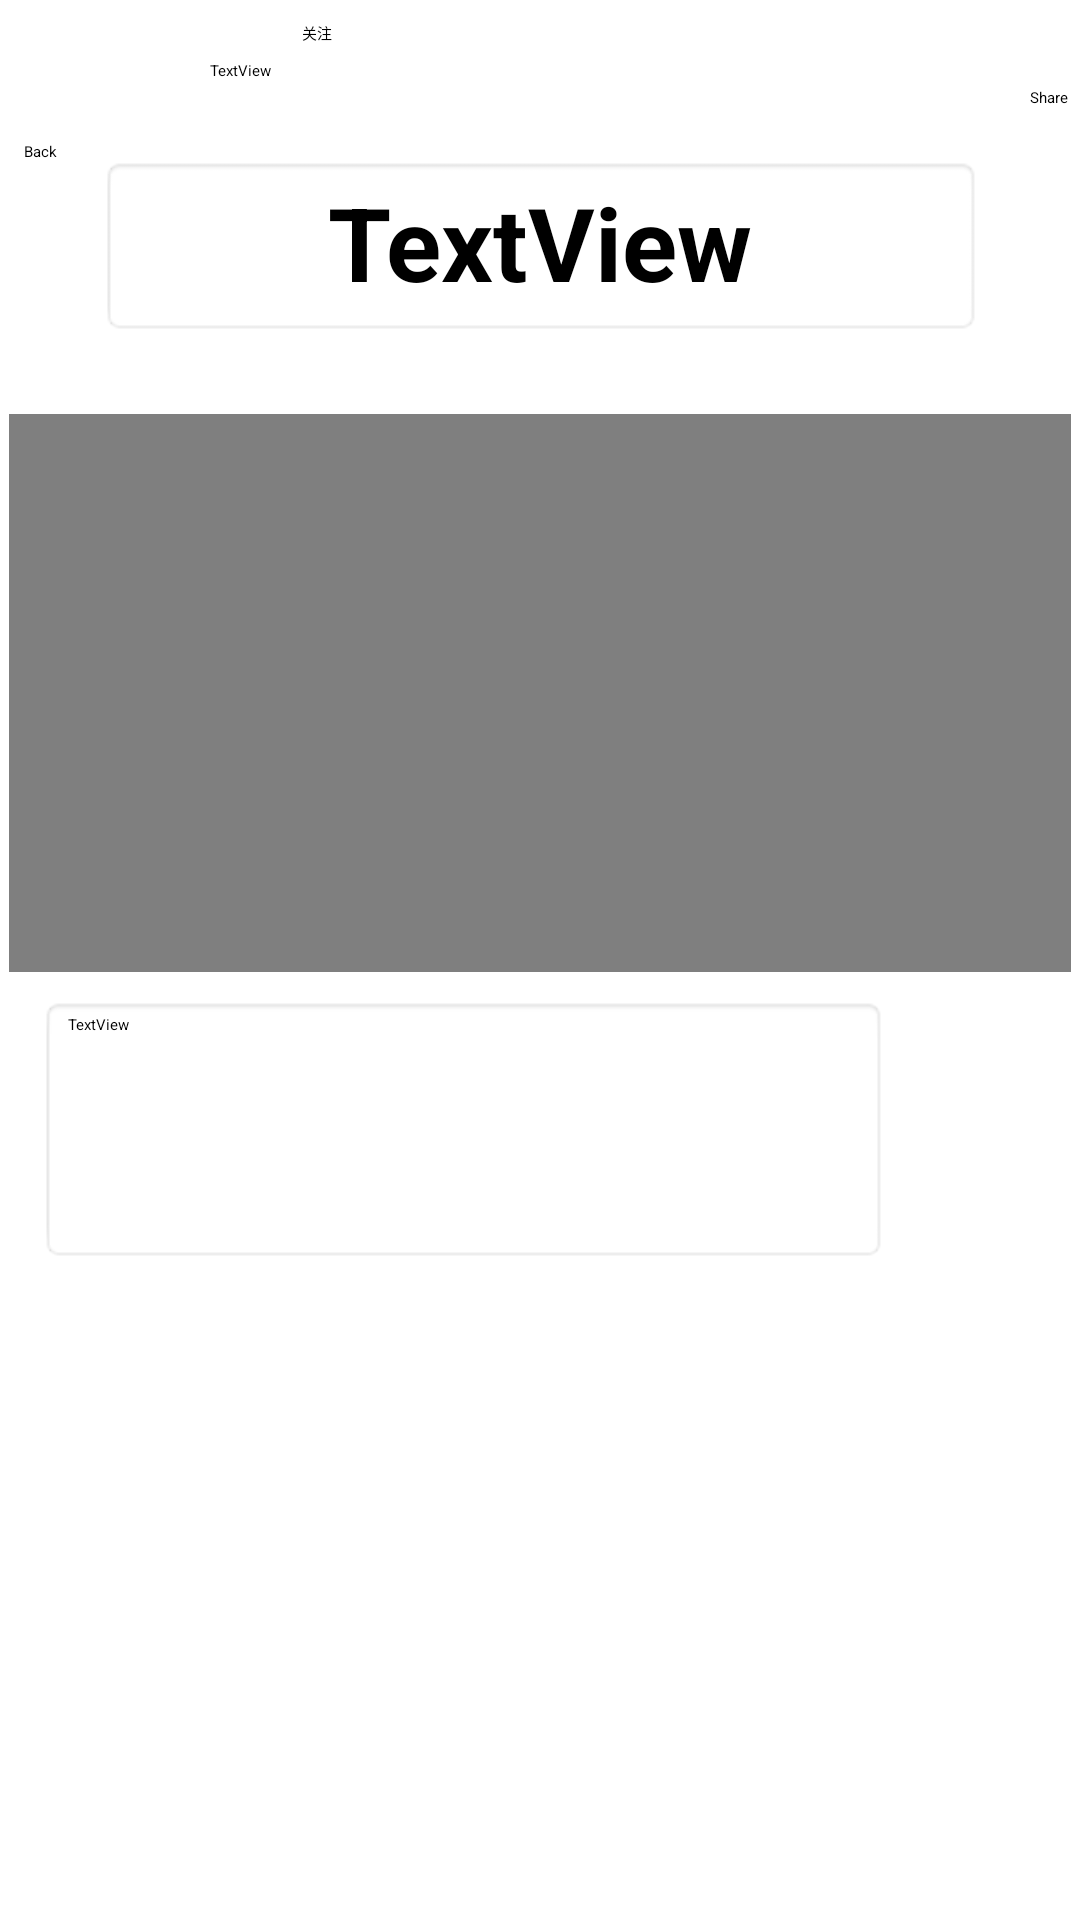

Android layout source for this screen:
<!-- AndroidManifest.xml: application theme Theme.HW -->
<!-- res/layout/activity_status_music.xml -->
<?xml version="1.0" encoding="utf-8"?>
<androidx.constraintlayout.widget.ConstraintLayout xmlns:android="http://schemas.android.com/apk/res/android"
    xmlns:app="http://schemas.android.com/apk/res-auto"
    xmlns:tools="http://schemas.android.com/tools"
    android:layout_width="match_parent"
    android:layout_height="match_parent"
    tools:context=".MainActivity">


    <VideoView
        android:id="@+id/videoview2"
        android:layout_width="354dp"
        android:layout_height="186dp"
        android:layout_marginTop="26dp"
        app:layout_constraintEnd_toEndOf="parent"
        app:layout_constraintStart_toStartOf="parent"
        app:layout_constraintTop_toBottomOf="@+id/titleView2" />


    <TextView
        android:id="@+id/titleView2"
        android:layout_width="294dp"
        android:layout_height="60dp"
        android:layout_marginTop="52dp"
        android:background="@android:drawable/editbox_background"
        android:text="TextView"
        android:textAlignment="center"
        android:textSize="34sp"
        android:textStyle="bold"
        app:layout_constraintEnd_toEndOf="parent"
        app:layout_constraintHorizontal_bias="0.504"
        app:layout_constraintStart_toStartOf="parent"
        app:layout_constraintTop_toTopOf="parent" />

    <TextView
        android:id="@+id/url"
        android:layout_width="wrap_content"
        android:layout_height="wrap_content"
        android:layout_marginTop="4dp"
        android:clickable="true"
        android:drawablePadding="@dimen/cardview_compat_inset_shadow"
        android:textAlignment="center"
        android:textColor="@android:color/holo_blue_bright"
        android:textSize="16sp"
        app:layout_constraintEnd_toEndOf="parent"
        app:layout_constraintHorizontal_bias="0.2"
        app:layout_constraintStart_toEndOf="@+id/imageView"
        app:layout_constraintTop_toBottomOf="@+id/msgView" />

    <TextView
        android:id="@+id/map"
        android:layout_width="wrap_content"
        android:layout_height="26dp"
        android:clickable="true"
        android:textAlignment="center"
        android:textColor="@color/purple_200"
        android:textSize="16sp"
        app:layout_constraintHorizontal_bias="0.365"
        android:layout_marginStart="100dp"
        android:layout_marginTop="40dp"
        app:layout_constraintStart_toStartOf="parent"
        app:layout_constraintTop_toBottomOf="@+id/msgView" />

    <ImageButton
        android:id="@+id/share_button"
        android:layout_width="wrap_content"
        android:layout_height="wrap_content"
        android:background="?attr/actionModeShareDrawable"
        app:layout_constraintBottom_toBottomOf="parent"
        app:layout_constraintEnd_toEndOf="parent"
        app:layout_constraintHorizontal_bias="0.6"
        app:layout_constraintStart_toEndOf="@+id/titleView2"
        app:layout_constraintTop_toTopOf="parent"
        app:layout_constraintVertical_bias="0.032"
        app:srcCompat="?attr/actionModeShareDrawable" />

    <TextView
        android:id="@+id/textView5"
        android:layout_width="wrap_content"
        android:layout_height="wrap_content"
        android:layout_marginTop="5dp"
        android:layout_marginEnd="4dp"
        android:text="Share"
        app:layout_constraintBottom_toBottomOf="parent"
        app:layout_constraintEnd_toEndOf="parent"
        app:layout_constraintTop_toBottomOf="@+id/share_button"
        app:layout_constraintVertical_bias="0.006" />

    <TextView
        android:id="@+id/msgView"
        android:layout_width="283dp"
        android:layout_height="89dp"
        android:layout_marginTop="8dp"
        android:background="@android:drawable/editbox_background_normal"
        android:text="TextView"
        app:layout_constraintEnd_toEndOf="parent"
        app:layout_constraintHorizontal_bias="0.17"
        app:layout_constraintStart_toStartOf="parent"
        app:layout_constraintTop_toBottomOf="@+id/videoview2" />

    <ImageButton
        android:id="@+id/commentButton"
        android:layout_width="wrap_content"
        android:layout_height="wrap_content"
        android:layout_marginTop="45dp"
        app:srcCompat="@android:drawable/stat_notify_chat"
        app:layout_constraintEnd_toEndOf="parent"
        app:layout_constraintHorizontal_bias="0.90"
        app:layout_constraintStart_toStartOf="parent"
        app:layout_constraintTop_toBottomOf="@+id/videoview2" />

    <Switch
        android:id="@+id/likeSwitch"
        android:layout_width="wrap_content"
        android:layout_height="wrap_content"
        android:layout_marginTop="15dp"
        android:text="0"
        app:layout_constraintEnd_toEndOf="parent"
        app:layout_constraintHorizontal_bias="0.89"
        app:layout_constraintStart_toStartOf="parent"
        app:layout_constraintTop_toBottomOf="@+id/videoview2" />

    <ImageView
        android:id="@+id/imageView"
        android:layout_width="wrap_content"
        android:layout_height="wrap_content"
        android:layout_marginStart="25dp"
        android:layout_marginTop="4dp"
        app:layout_constraintStart_toStartOf="parent"
        app:layout_constraintTop_toBottomOf="@+id/msgView"
        app:srcCompat="@android:drawable/ic_dialog_info" />

    <ImageView
        android:id="@+id/imageView3"
        android:layout_width="wrap_content"
        android:layout_height="wrap_content"
        android:layout_marginStart="25dp"
        android:layout_marginTop="40dp"
        app:layout_constraintStart_toStartOf="parent"
        app:layout_constraintTop_toBottomOf="@+id/msgView"
        app:srcCompat="@android:drawable/ic_dialog_map" />

    <ImageButton
        android:id="@+id/backButton"
        android:layout_width="30dp"
        android:layout_height="30dp"
        android:layout_marginStart="8dp"
        android:layout_marginTop="12dp"
        android:background="@drawable/back_arrow"
        app:layout_constraintStart_toStartOf="parent"
        app:layout_constraintTop_toTopOf="parent" />

    <TextView
        android:id="@+id/creatorName"
        android:layout_width="wrap_content"
        android:layout_height="wrap_content"
        android:text="TextView"
        android:layout_marginStart="70dp"
        android:layout_marginTop="20dp"
        app:layout_constraintStart_toStartOf="parent"
        app:layout_constraintTop_toTopOf="parent"  />

    <Button
        android:id="@+id/followed"
        android:layout_width="wrap_content"
        android:layout_height="wrap_content"
        android:layout_marginStart="10dp"
        android:layout_marginTop="7dp"
        android:text="关注"
        app:layout_constraintStart_toEndOf="@+id/creatorName"
        app:layout_constraintTop_toTopOf="parent" />

    <TextView
        android:id="@+id/textView3"
        android:layout_width="wrap_content"
        android:layout_height="wrap_content"
        android:layout_marginStart="8dp"
        android:layout_marginTop="5dp"
        android:text="Back"
        app:layout_constraintStart_toStartOf="parent"
        app:layout_constraintTop_toBottomOf="@+id/backButton" />


    <ImageButton
        android:id="@+id/LikeListButton"
        android:layout_width="wrap_content"
        android:layout_height="wrap_content"
        app:srcCompat="@drawable/list"
        android:layout_marginTop="7dp"
        app:layout_constraintStart_toEndOf="@+id/likeSwitch"
        app:layout_constraintTop_toBottomOf="@+id/videoview2" />

    <ImageView
        android:id="@+id/imageView8"
        android:layout_width="354dp"
        android:layout_height="186dp"
        android:layout_marginTop="26dp"
        app:layout_constraintEnd_toEndOf="parent"
        app:layout_constraintStart_toStartOf="parent"
        app:layout_constraintTop_toBottomOf="@+id/titleView2"
        app:srcCompat="@drawable/post_audio" />



</androidx.constraintlayout.widget.ConstraintLayout>
<!-- resources referenced by this layout -->
<resources>
  <color name="purple_200">#FFBB86FC</color>
  <!-- drawable post_audio (drawable) -->
  <vector android:height="50dp" android:viewportHeight="1000"
      android:viewportWidth="1000" android:width="50dp" xmlns:android="http://schemas.android.com/apk/res/android">
      <path android:fillColor="#FFFFFF" android:pathData="M811.7,182c-5.8,-6 -15.4,-5.9 -21.3,0l-25.1,25.2c-5.9,5.9 -5.9,15.5 -0.4,21.6 68.6,75.8 105.5,166 105.6,270.7 0.1,105.1 -36.8,195.6 -105.9,271.9 -5.6,6.2 -5.5,15.8 0.4,21.7l25.2,25.2c5.9,5.9 15.5,6 21.3,0 169.2,-175.9 166.7,-463.8 0.2,-636.3zM462.8,201.3c-15,14.1 -29.4,27.6 -43.9,41.2 -40.9,38.7 -82,77.4 -122.8,116.3 -5.9,5.6 -11.7,8.4 -20.2,8.3 -34.3,-0.3 -68.6,-0.3 -103,-0.3 -18.1,0.1 -36.2,0.1 -54.3,0.1h-0.9v265.1c1.8,0.8 3.8,1.2 5.9,1.2h49.3c33.9,0 67.7,0 101.4,-0.2 6.6,-0.1 11.5,1.8 16.3,6.3 55.5,51.6 111.1,103.1 166.7,154.6 2.7,2.5 5.4,4.9 8.2,7.4 4.6,4.1 8.3,0.5 8.3,-7.8v-587.5c0,-8.3 -5,-10.4 -11,-4.7zM717.1,276.3c-5.8,-5.9 -15.6,-5.7 -21.5,0.2l-24.5,24.6c-5.9,5.9 -6,15.5 -0.5,21.8 43.4,49.9 66.8,108.8 66.8,177.1 0,68.5 -23.7,127.6 -67.3,177.8 -5.5,6.3 -5.4,15.9 0.5,21.8l24.9,24.9c5.9,5.9 15.5,6 21.2,-0.1 123.9,-132.1 109.1,-337.2 0.4,-448.1zM623.7,370.8c-5.5,-6.2 -15.3,-6 -21.1,-0.1l-25.5,25.6c-5.9,5.9 -5.9,15.5 -0.8,22 18.1,23.1 27.9,50.5 27.9,81.7 0,31.6 -10.1,59.1 -28.4,82.4 -5.1,6.5 -5.1,16.1 0.8,22l25.5,25.5c5.9,5.9 15.6,6 21.1,-0.2 64.8,-72.6 62.8,-189.1 0.5,-258.9zM62.5,366.8v265.2c1.1,0.8 2.4,1.2 3.6,1.2h30.2v-266.4c-11.1,0.1 -22.2,0.1 -33.3,0.1l-0.5,-0.1z"/>
  </vector>
</resources>
